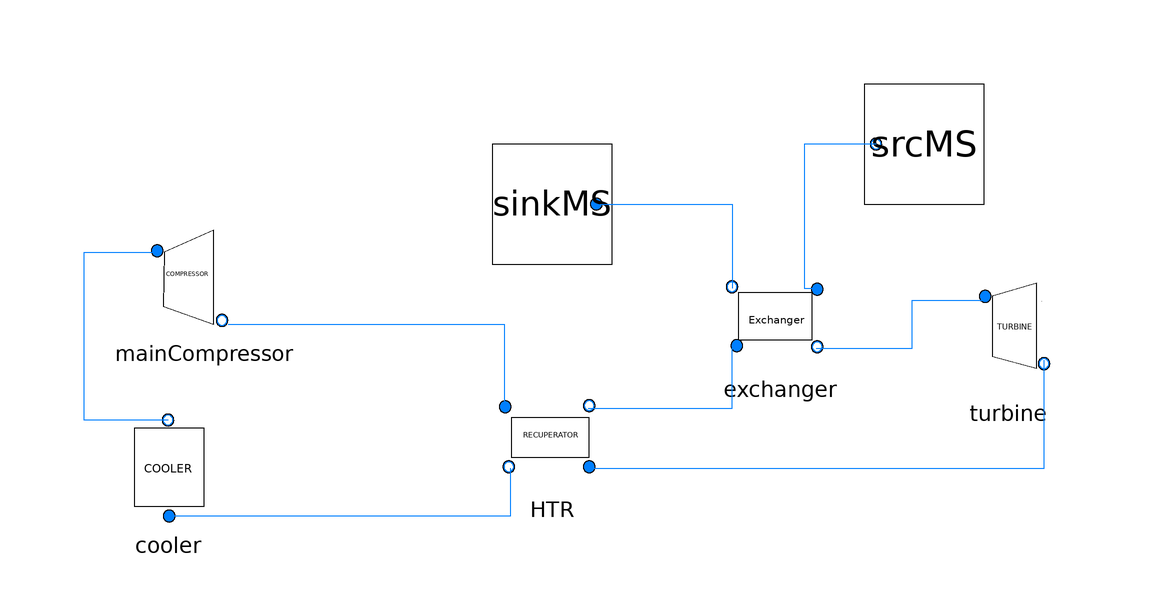

Above is the diagram view of the following Modelica model: its components placed by their Placement annotations and its connect equations drawn as lines.

model simpleRecupCycleExchanger "Simple recuperation cycle with an exchanger"
		extends SolarTherm.Media.CO2.PropCO2;
		replaceable package MedPB = SolarTherm.Media.CO2.CO2_ph;
		//Parameters
		parameter Modelica.SIunits.AbsolutePressure p_high = 250 * 10 ^ 5 "high pressure of the cycle";
		parameter Modelica.SIunits.ThermodynamicTemperature T_high = 800 + 273.15 "inlet temperature of the HTF";
		parameter Modelica.SIunits.ThermodynamicTemperature T_amb = 30 + 273.15 "ambiant temperature";
		parameter Real PR = 2.5 "Pressure ratio";
		parameter Modelica.SIunits.Power P_nom = 100*10^6 "Nominal electrical power";
		parameter Modelica.SIunits.Efficiency eta_comp = 0.89 "Isentropic efficiency of the compressors";
		parameter Modelica.SIunits.Efficiency eta_turb = 0.93 "Isentropic efficiency of the turbine";
		parameter Integer N_q = 15 "Number of discretization of the heat recuperators";
		parameter SolarTherm.Models.Analysis.Finances.Money pri_turbomachinery = 1000 "price of the turbomachinery in $/kWe";
		parameter SolarTherm.Models.Analysis.Finances.Money pri_recuperators = 2500 "price of the heat recuperators in $/(kW_th/K) ";
		parameter SolarTherm.Models.Analysis.Finances.Money pri_exchanger = 5000 "price of the primary exchanger in $/(kW_th/K)";
		parameter SolarTherm.Models.Analysis.Finances.Money pri_cooler = 1700 "price of the cooler in $/(kW_th/K)";
		// Instanciation of the components
		SolarTherm.Models.PowerBlocks.sCO2Cycle.OnDesign.Turbine turbine(PR = PR, eta_turb = eta_turb, T_amb = T_amb, is_second_turbine = true) annotation(
		Placement(visible = true, transformation(origin = {74, 8}, extent = {{-10, -10}, {10, 10}}, rotation = 0)));
		SolarTherm.Models.PowerBlocks.sCO2Cycle.OnDesign.CompressorOnShaft mainCompressor(PR = PR, eta_comp = eta_comp, p_out = p_high, T_amb = T_amb) annotation(
		Placement(visible = true, transformation(origin = {-60, 18}, extent = {{-10, -10}, {10, 10}}, rotation = 0)));
		SolarTherm.Models.PowerBlocks.sCO2Cycle.OnDesign.Cooler cooler(T_amb = T_amb, P_nom = P_nom) annotation(
		Placement(visible = true, transformation(origin = {-66, -14}, extent = {{-10, -10}, {10, 10}}, rotation = 0)));
		SolarTherm.Models.PowerBlocks.sCO2Cycle.OnDesign.HeatRecuperatorDTAve HTR(N_q = N_q, flowGuess = 120, T_amb = T_amb) annotation(
		Placement(visible = true, transformation(origin = {-2, -8}, extent = {{-10, -10}, {10, 10}}, rotation = 0)));
		SolarTherm.Models.PowerBlocks.sCO2Cycle.OnDesign.Exchanger exchanger(pinch = 5, T_amb = T_amb) annotation(
		Placement(visible = true, transformation(origin = {36, 12}, extent = {{-10, -10}, {10, 10}}, rotation = 0)));
		//equivalent to T_Sodium = 700K
		SolarTherm.Models.PowerBlocks.sCO2Cycle.SinkFlow sinkMS annotation(
		Placement(visible = true, transformation(origin = {-2, 30}, extent = {{-10, -10}, {10, 10}}, rotation = 0)));
		// Variables to investigate the cycle and its simulation.
		Modelica.SIunits.Efficiency efficiencyCycle;
		Real E_bal_check;
		SolarTherm.Models.Analysis.Finances.Money C_recuperators "cost of the recuperators";
		SolarTherm.Models.Analysis.Finances.Money C_turbomachinery "cost of the turbomachinery";
		SolarTherm.Models.Analysis.Finances.Money C_exchanger "cost of the exchanger";
		SolarTherm.Models.Analysis.Finances.Money C_cooler "cost of the cooler";
		SolarTherm.Models.Analysis.Finances.Money C_PB "Overall cost of the power block";
		//Exergy analysis
		Real ex_d_percent_Compressor "Compressor exergy destruction";
		Real ex_d_percent_HTR "Recuperator exergy destruction";
		Real ex_d_percent_exchanger "heater exergy destruction";
		Real ex_d_percent_turbine "turbine exergy destruction";
		Real ex_d_percent_cooler "cooler exergy destruction";
		SolarTherm.Types.SpecificExergy ex_d_tot "Total exergy destruction";
		SolarTherm.Types.SpecificExergy ex_in;
		Modelica.SIunits.Efficiency eta_ex "Exergetic efficiency";
		SolarTherm.Models.PowerBlocks.sCO2Cycle.SourceFlow srcMS(T_out = T_high - 273.15, use_m_parameter = false, m_flow = 1.48, p_out = 10 ^ 5, redeclare package MedPB = SolarTherm.Media.Sodium.ConstSodium) annotation(
		Placement(visible = true, transformation(origin = {60, 40}, extent = {{-10, -10}, {10, 10}}, rotation = 180)));
	equation
		connect(srcMS.port_b, exchanger.HTF_port_a) annotation(
		Line(points = {{52, 40}, {40, 40}, {40, 16}, {42, 16}, {42, 16}}, color = {0, 127, 255}));
		connect(sinkMS.port_a, exchanger.HTF_port_b) annotation(
		Line(points = {{6, 30}, {28, 30}, {28, 16}, {28, 16}, {28, 16}}, color = {0, 127, 255}));
//Connections
		connect(exchanger.CO2_port_b, turbine.port_a) annotation(
		Line(points = {{42, 6}, {58, 6}, {58, 14}, {70, 14}, {70, 14}}, color = {0, 127, 255}));
		connect(HTR.from_comp_port_b, exchanger.CO2_port_a) annotation(
		Line(points = {{4, -4}, {28, -4}, {28, 6}, {28, 6}, {28, 6}}, color = {0, 127, 255}));
		connect(mainCompressor.port_b, HTR.from_comp_port_a) annotation(
		Line(points = {{-56, 10}, {-10, 10}, {-10, -4}}, color = {0, 127, 255}));
		connect(HTR.from_turb_port_b, cooler.port_a) annotation(
		Line(points = {{-9, -14}, {-9, -22}, {-66, -22}}, color = {0, 127, 255}));
		connect(HTR.from_turb_port_a, turbine.port_b) annotation(
		Line(points = {{4, -14}, {80, -14}, {80, 4}}, color = {0, 127, 255}));
		connect(cooler.port_b, mainCompressor.port_a) annotation(
		Line(points = {{-66, -6}, {-80, -6}, {-80, 22}, {-68, 22}, {-68, 22}, {-68, 22}}, color = {0, 127, 255}));
//fixes the mass flow
	P_nom = (-turbine.W_turb) - mainCompressor.W_comp-cooler.P_cooling;
//Calculates the energetic efficiency of the cycle
		efficiencyCycle * exchanger.Q_HX_HTR = P_nom;
//check the 1st law of thermodynamics
		E_bal_check = turbine.W_turb + mainCompressor.W_comp + exchanger.Q_HX_HTR + cooler.Q_cooler;
		
		//Financial analysis
		C_recuperators = pri_recuperators*(HTR.UA_HTR)/1000;
		C_turbomachinery = pri_turbomachinery*P_nom/1000;
		C_cooler = pri_cooler*cooler.UA_cooler/1000;
		C_exchanger = pri_exchanger*exchanger.UA_TLMD/1000;
		C_PB=C_recuperators+C_turbomachinery+C_cooler+C_exchanger;
		
// Exergy analysis
		ex_d_tot = mainCompressor.ex_d + HTR.ex_d + exchanger.ex_d + turbine.ex_d + cooler.ex_d;
		mainCompressor.ex_d * 100 / ex_d_tot = ex_d_percent_Compressor;
		HTR.ex_d * 100 / ex_d_tot = ex_d_percent_HTR;
		exchanger.ex_d * 100 / ex_d_tot = ex_d_percent_exchanger;
		turbine.ex_d * 100 / ex_d_tot = ex_d_percent_turbine;
		cooler.ex_d * 100 / ex_d_tot = ex_d_percent_cooler;
		ex_in = exchanger.Q_HX_HTR * (1 - T_amb / T_high);
		eta_ex = ((-turbine.W_turb) - mainCompressor.W_comp) / ex_in;
		annotation(
		__OpenModelica_simulationFlags(lv = "LOG_STATS", outputFormat = "mat", s = "dassl"),
		experiment(StartTime = 0, StopTime = 1, Tolerance = 1e-06, Interval = 0.002),
		Documentation(info = "<html>
		<p>On-design model of a simple recuperation cycle with an exchanger HTF/sCO2.&nbsp;</p>
	<p>The number of discretization of the recuperators ought to be discussed, as the Cp is not a constant and therefore the TLMD is not totally pertinent. The heat recuperator DTAve can be used as well. Results are very close. The discussion is more on the number N_q of elements (N_q=15 vs 40: 2°C difference at the outlet).</p>
	<p >Some attention has to be given to the source model (temperature, etc.).</p>
	<p >The mass flow is imposed by the electrical power output given as a parameter. The relation between mass flow of the HTF and CO2 is determined relatively to the Cp of each fluid.&nbsp;</p>
	<p>A financial analysis is performed based on estimation of the different costs, from Brun et al.</p>
	<p>An exergy analysis is implemented based on a class from Pr. Neveu (UPVD).</p>
	<p>K. Brun, P. Fredman, et R.Dennis, Fundamentals and applications of S-CO2 based power cycles. Book, 2017</p>
	<p>&nbsp;</p>
		</html>"));
	end simpleRecupCycleExchanger;